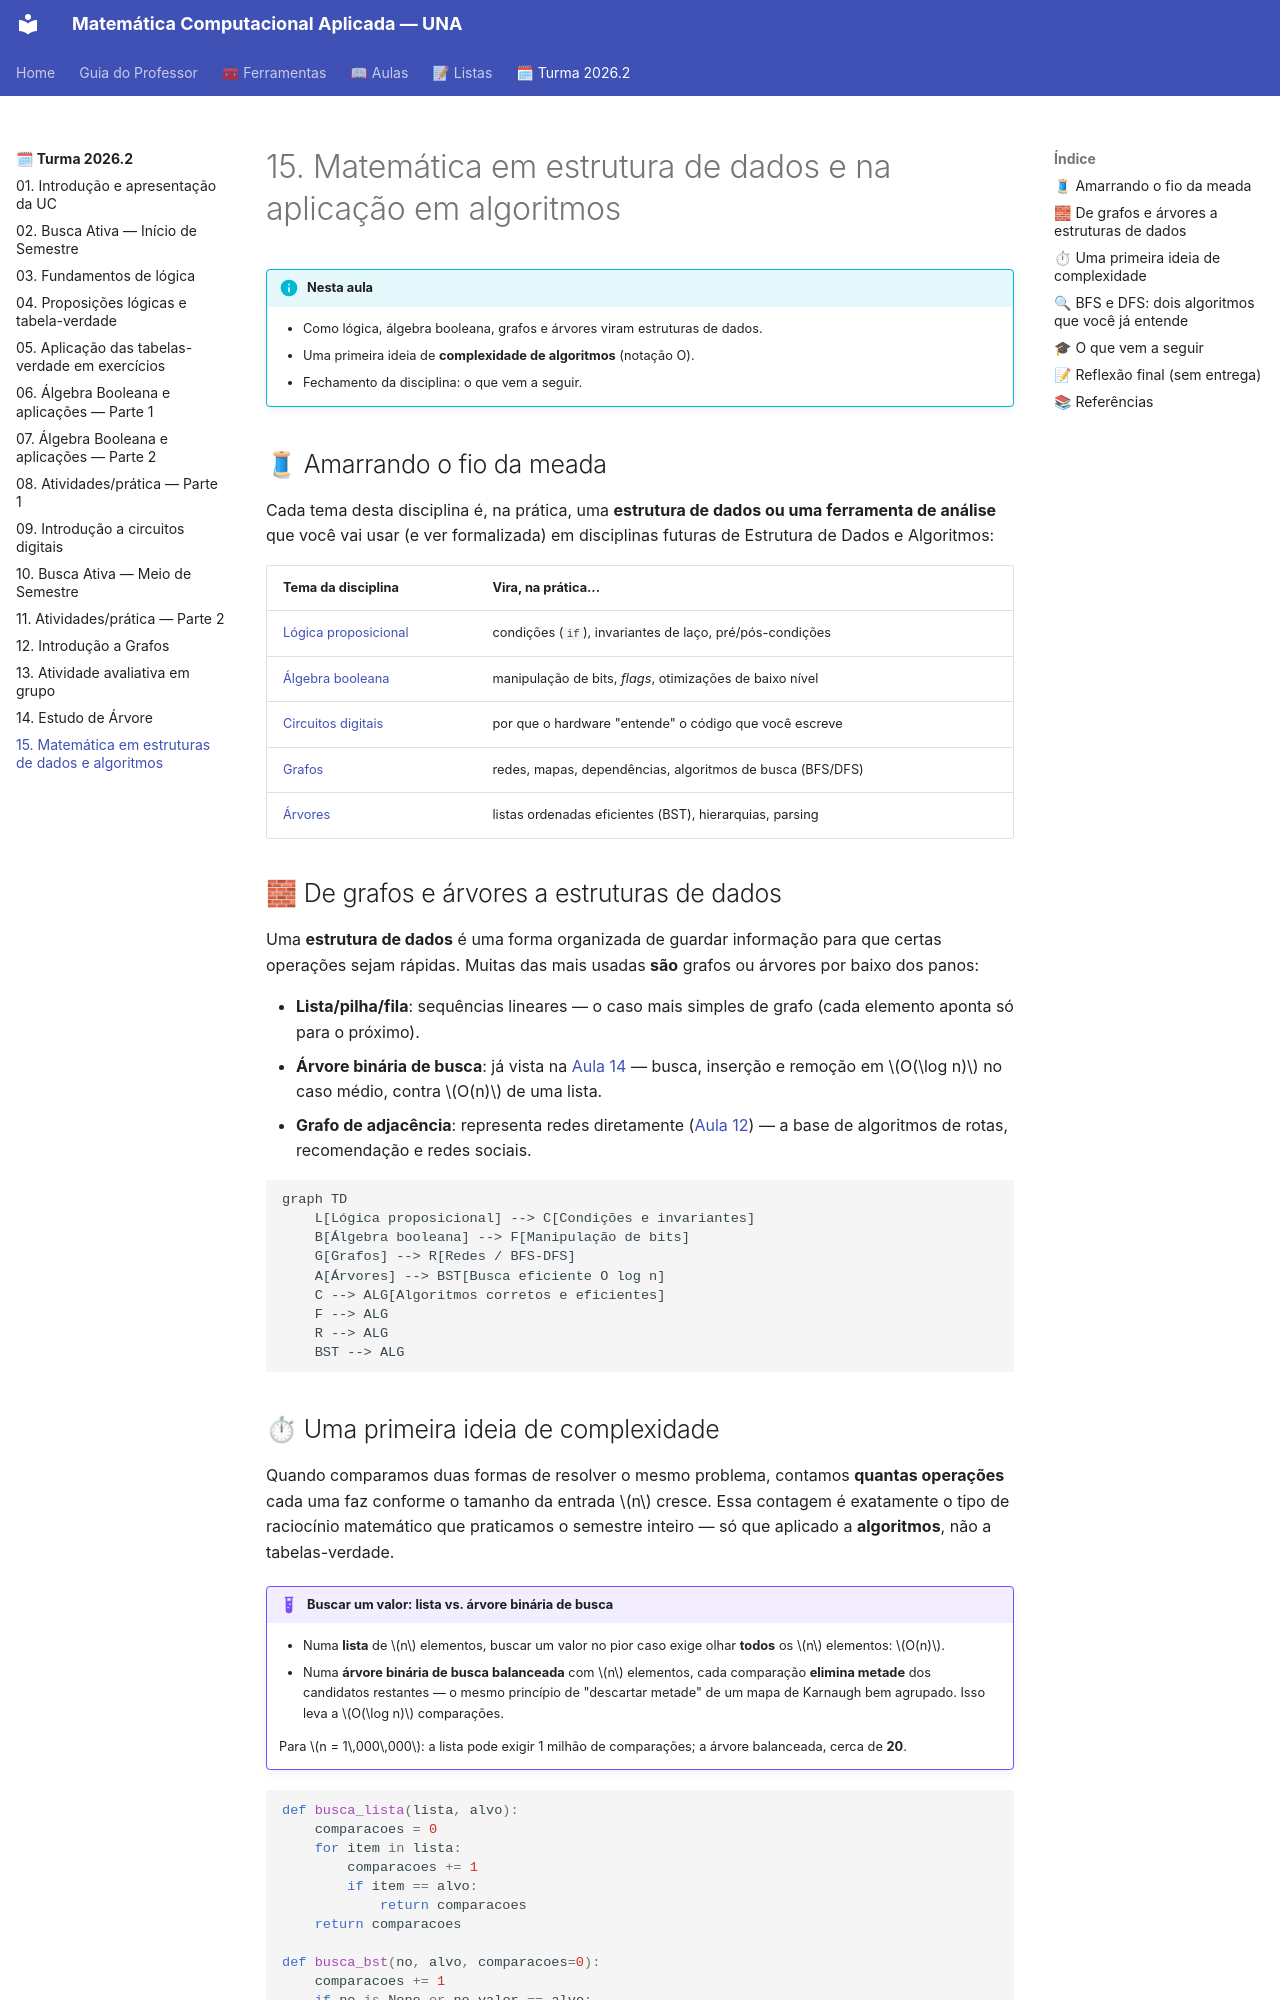

repository: danhpaiva/una-mca-zensical-202602 · page: turma-202602/15-aula/index.html · generator: mkdocs

# 15. Matemática em estrutura de dados e na aplicação em algoritmos

!!! info "Nesta aula"
    - Como lógica, álgebra booleana, grafos e árvores viram estruturas de
      dados.
    - Uma primeira ideia de **complexidade de algoritmos** (notação O).
    - Fechamento da disciplina: o que vem a seguir.

## 🧵 Amarrando o fio da meada

Cada tema desta disciplina é, na prática, uma **estrutura de dados ou uma
ferramenta de análise** que você vai usar (e ver formalizada) em disciplinas
futuras de Estrutura de Dados e Algoritmos:

| Tema da disciplina | Vira, na prática... |
| :--- | :--- |
| [Lógica proposicional](04-aula.md) | condições (`if`), invariantes de laço, pré/pós-condições |
| [Álgebra booleana](06-aula.md) | manipulação de bits, *flags*, otimizações de baixo nível |
| [Circuitos digitais](09-aula.md) | por que o hardware "entende" o código que você escreve |
| [Grafos](12-aula.md) | redes, mapas, dependências, algoritmos de busca (BFS/DFS) |
| [Árvores](14-aula.md) | listas ordenadas eficientes (BST), hierarquias, parsing |

## 🧱 De grafos e árvores a estruturas de dados

Uma **estrutura de dados** é uma forma organizada de guardar informação para
que certas operações sejam rápidas. Muitas das mais usadas **são** grafos ou
árvores por baixo dos panos:

- **Lista/pilha/fila**: sequências lineares — o caso mais simples de grafo
  (cada elemento aponta só para o próximo).
- **Árvore binária de busca**: já vista na [Aula 14](14-aula.md) — busca,
  inserção e remoção em $O(\log n)$ no caso médio, contra $O(n)$ de uma lista.
- **Grafo de adjacência**: representa redes diretamente ([Aula 12](12-aula.md))
  — a base de algoritmos de rotas, recomendação e redes sociais.

```mermaid
graph TD
    L[Lógica proposicional] --> C[Condições e invariantes]
    B[Álgebra booleana] --> F[Manipulação de bits]
    G[Grafos] --> R[Redes / BFS-DFS]
    A[Árvores] --> BST[Busca eficiente O log n]
    C --> ALG[Algoritmos corretos e eficientes]
    F --> ALG
    R --> ALG
    BST --> ALG
```
